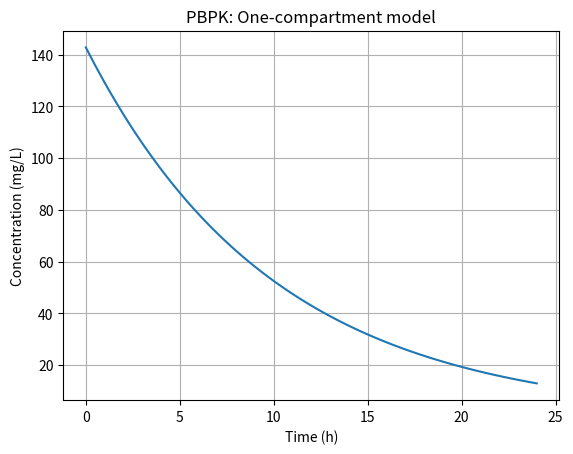

Source code (Python):
import numpy as np
import matplotlib.pyplot as plt

def pbpk_model(dose, ke=0.1, Vd=0.7):
    t = np.linspace(0, 24, 100)
    C = (dose / Vd) * np.exp(-ke * t)
    return t, C

t, C = pbpk_model(dose=100)
plt.plot(t, C)
plt.xlabel('Time (h)')
plt.ylabel('Concentration (mg/L)')
plt.title('PBPK: One-compartment model')
plt.grid(True)
plt.show()